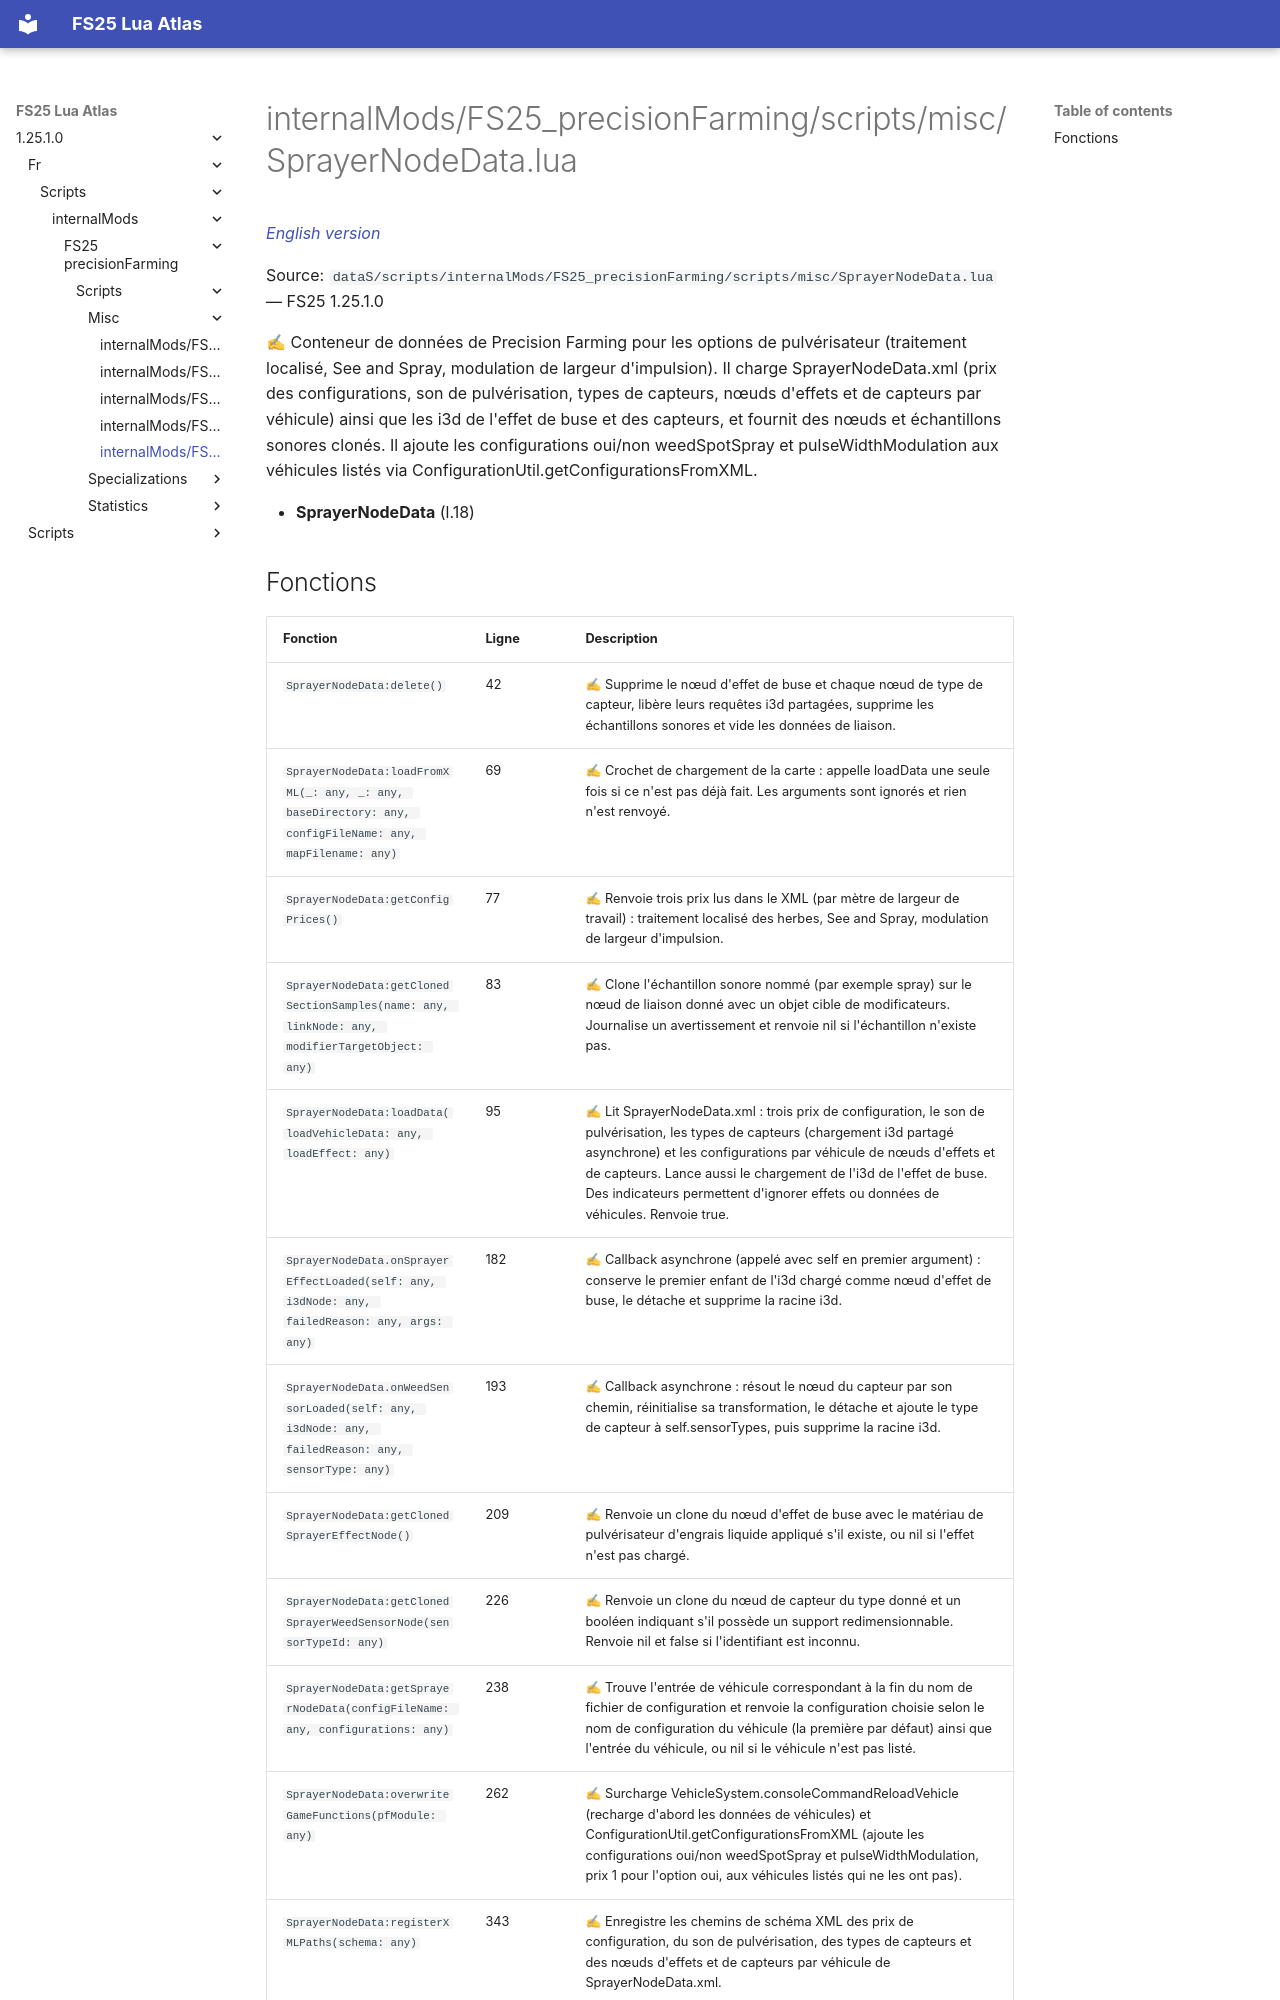

repository: Tim0219800/fs25-lua-atlas · page: 1.25.1.0/fr/scripts/internalMods/FS25_precisionFarming/scripts/misc/SprayerNodeData.html · generator: mkdocs

# internalMods/FS25_precisionFarming/scripts/misc/SprayerNodeData.lua

*[English version](../../../../../../scripts/internalMods/FS25_precisionFarming/scripts/misc/SprayerNodeData.md)*

Source: `dataS/scripts/internalMods/FS25_precisionFarming/scripts/misc/SprayerNodeData.lua` — FS25 1.25.1.0

✍ Conteneur de données de Precision Farming pour les options de pulvérisateur (traitement localisé, See and Spray, modulation de largeur d'impulsion). Il charge SprayerNodeData.xml (prix des configurations, son de pulvérisation, types de capteurs, nœuds d'effets et de capteurs par véhicule) ainsi que les i3d de l'effet de buse et des capteurs, et fournit des nœuds et échantillons sonores clonés. Il ajoute les configurations oui/non weedSpotSpray et pulseWidthModulation aux véhicules listés via ConfigurationUtil.getConfigurationsFromXML.

- **SprayerNodeData** (l.18)
